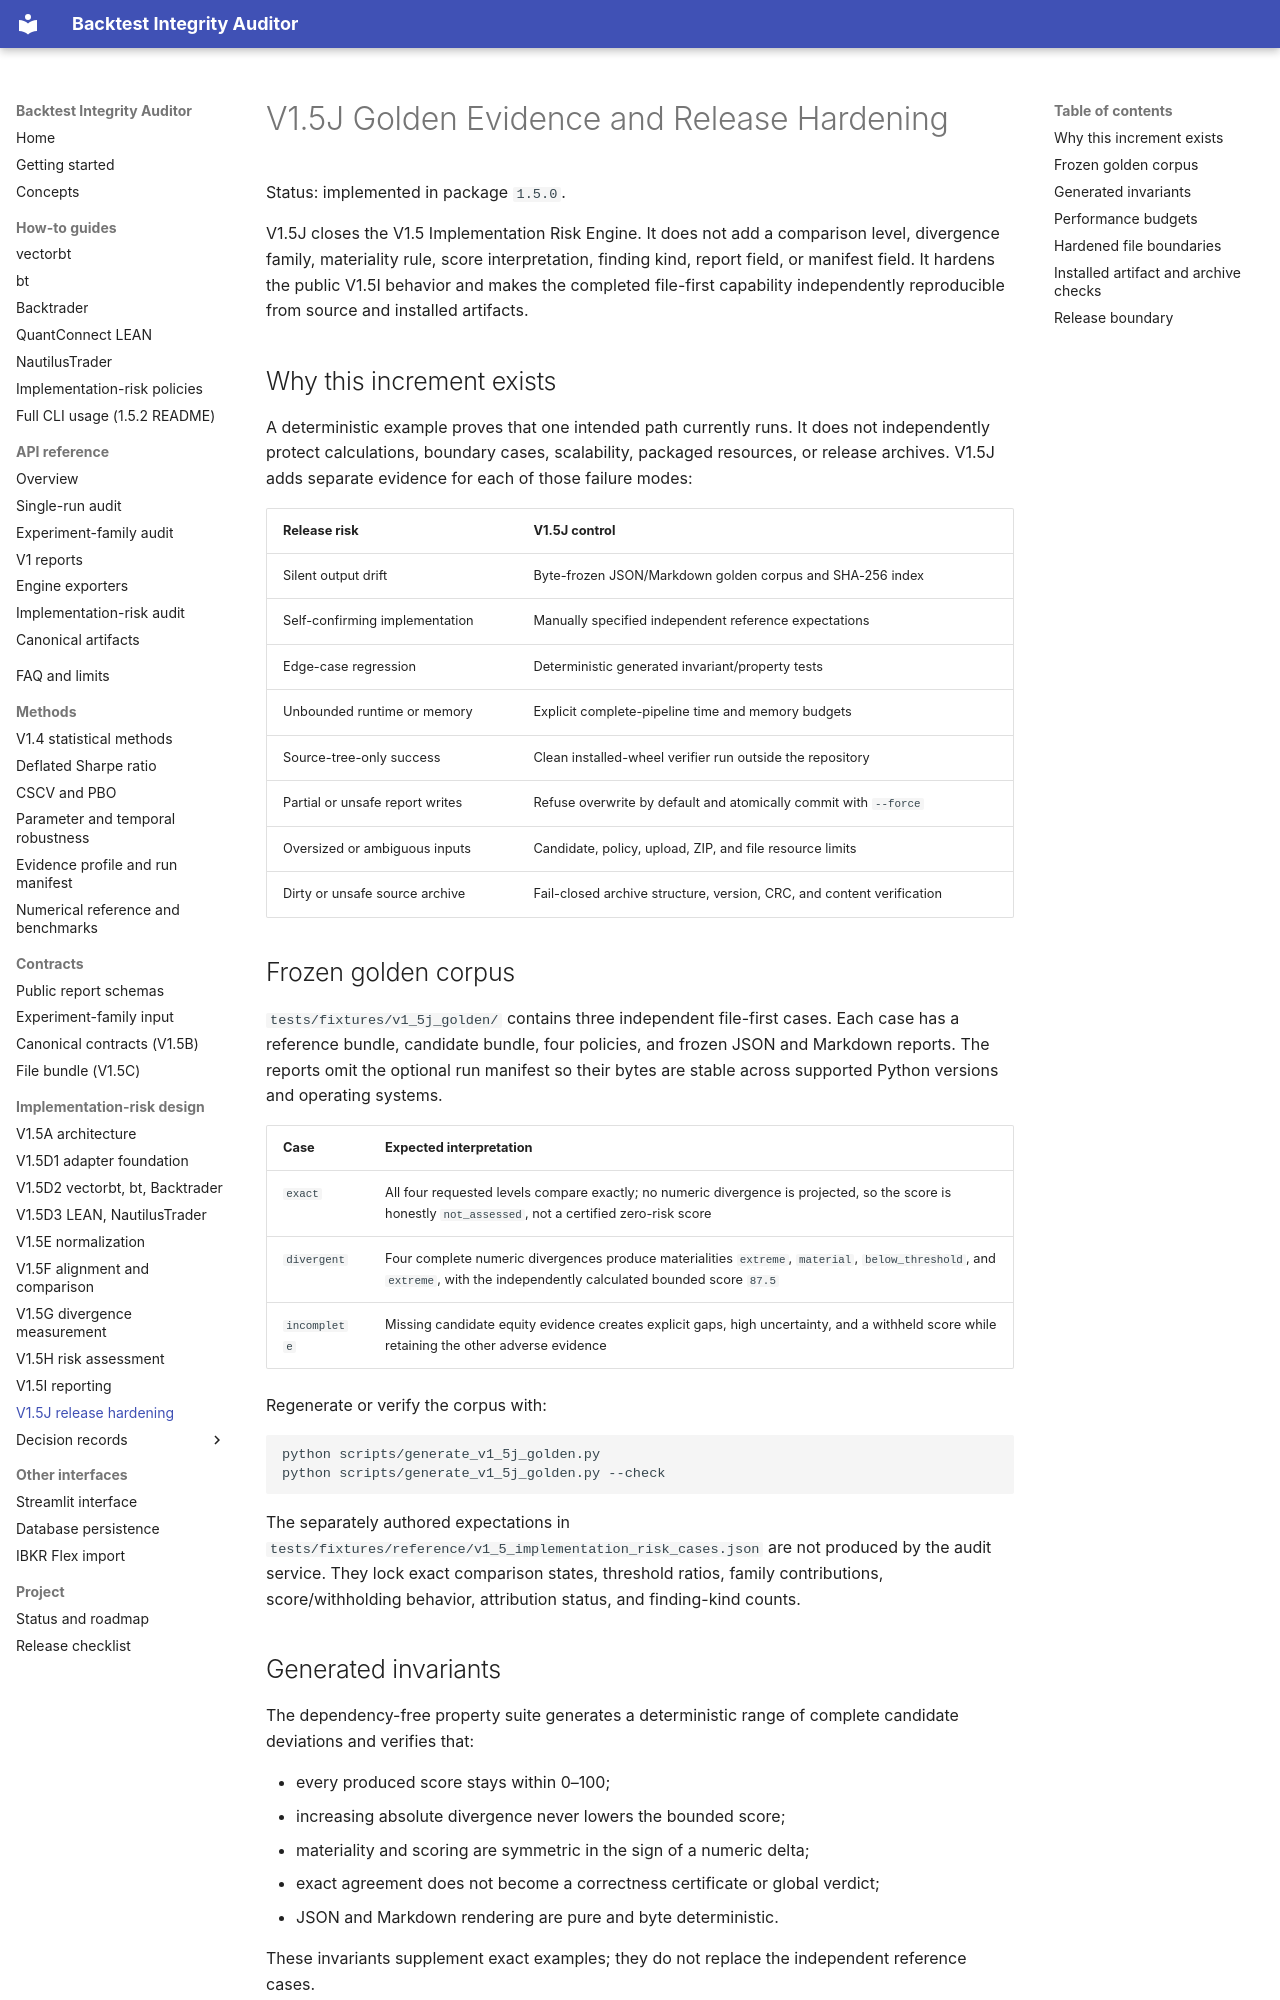

repository: krstesimeonov/backtest-integrity-auditor · page: V1_5J_RELEASE_HARDENING/index.html · generator: mkdocs

# V1.5J Golden Evidence and Release Hardening

Status: implemented in package `1.5.0`.

V1.5J closes the V1.5 Implementation Risk Engine. It does not add a comparison
level, divergence family, materiality rule, score interpretation, finding kind,
report field, or manifest field. It hardens the public V1.5I behavior and makes
the completed file-first capability independently reproducible from source and
installed artifacts.

## Why this increment exists

A deterministic example proves that one intended path currently runs. It does
not independently protect calculations, boundary cases, scalability, packaged
resources, or release archives. V1.5J adds separate evidence for each of those
failure modes:

| Release risk | V1.5J control |
|---|---|
| Silent output drift | Byte-frozen JSON/Markdown golden corpus and SHA-256 index |
| Self-confirming implementation | Manually specified independent reference expectations |
| Edge-case regression | Deterministic generated invariant/property tests |
| Unbounded runtime or memory | Explicit complete-pipeline time and memory budgets |
| Source-tree-only success | Clean installed-wheel verifier run outside the repository |
| Partial or unsafe report writes | Refuse overwrite by default and atomically commit with `--force` |
| Oversized or ambiguous inputs | Candidate, policy, upload, ZIP, and file resource limits |
| Dirty or unsafe source archive | Fail-closed archive structure, version, CRC, and content verification |

## Frozen golden corpus

`tests/fixtures/v1_5j_golden/` contains three independent file-first cases. Each
case has a reference bundle, candidate bundle, four policies, and frozen JSON
and Markdown reports. The reports omit the optional run manifest so their bytes
are stable across supported Python versions and operating systems.

| Case | Expected interpretation |
|---|---|
| `exact` | All four requested levels compare exactly; no numeric divergence is projected, so the score is honestly `not_assessed`, not a certified zero-risk score |
| `divergent` | Four complete numeric divergences produce materialities `extreme`, `material`, `below_threshold`, and `extreme`, with the independently calculated bounded score `87.5` |
| `incomplete` | Missing candidate equity evidence creates explicit gaps, high uncertainty, and a withheld score while retaining the other adverse evidence |

Regenerate or verify the corpus with:

```bash
python scripts/generate_v1_5j_golden.py
python scripts/generate_v1_5j_golden.py --check
```

The separately authored expectations in
`tests/fixtures/reference/v1_5_implementation_risk_cases.json` are not produced
by the audit service. They lock exact comparison states, threshold ratios,
family contributions, score/withholding behavior, attribution status, and
finding-kind counts.

## Generated invariants

The dependency-free property suite generates a deterministic range of complete
candidate deviations and verifies that:

- every produced score stays within 0–100;
- increasing absolute divergence never lowers the bounded score;
- materiality and scoring are symmetric in the sign of a numeric delta;
- exact agreement does not become a correctness certificate or global verdict;
- JSON and Markdown rendering are pure and byte deterministic.

These invariants supplement exact examples; they do not replace the independent
reference cases.
